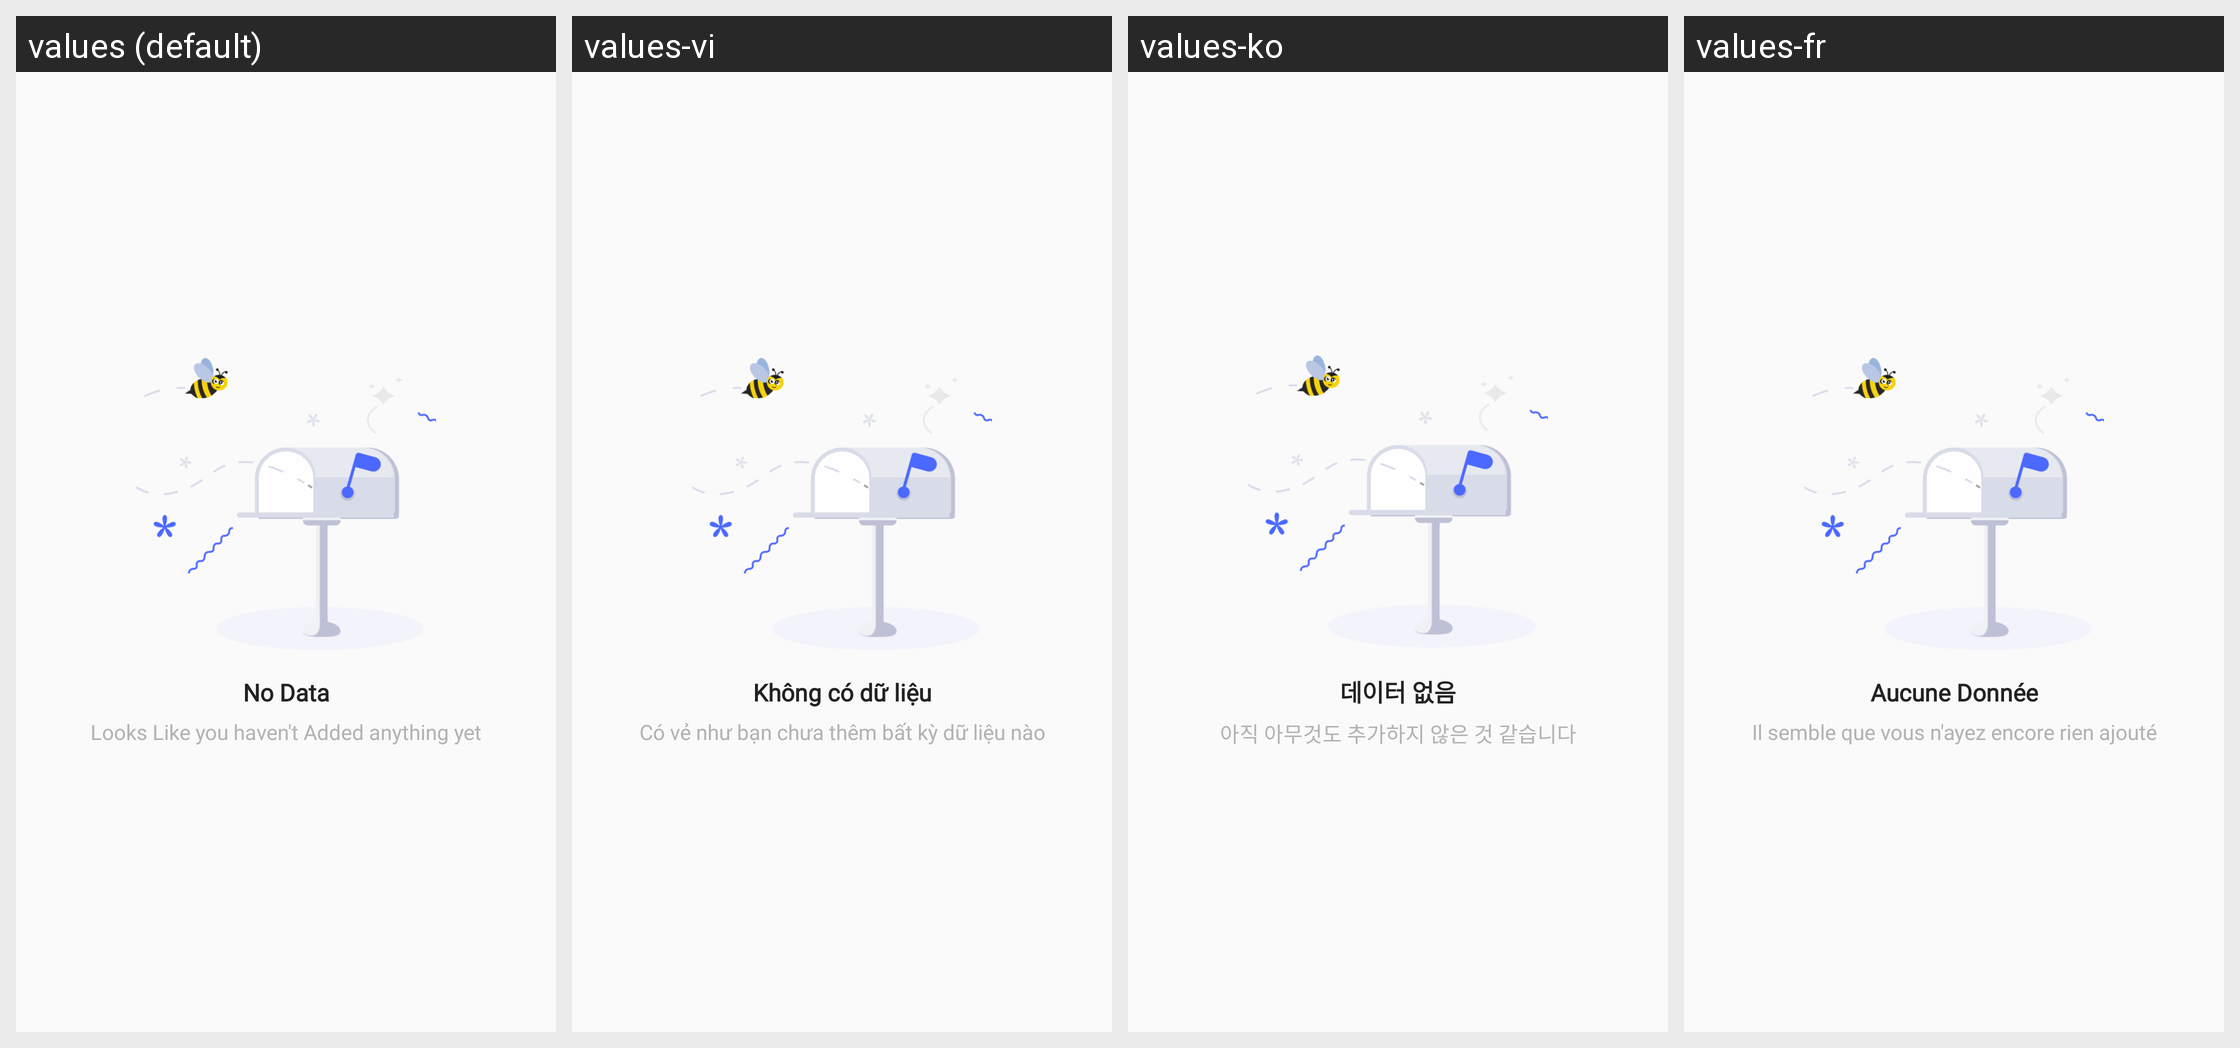

The same Android screen rendered under several of its app's locales, left to right. List the strings drawn on it with the default value and each locale's translation.
Android screen res/layout/fragment_tab_create.xml rendered under 4 locales, left to right: values (default), values-vi, values-ko, values-fr. Device: Nexus 5 (rendered at 1080×1920; each locale shown at half size, 540×960, under a caption strip naming it); theme Theme.QRCode.
Other locales in the repository, not shown: values-af, values-ar, values-bn, values-de, values-es, values-hi, values-in, values-ja, values-pt, values-ru, values-sv, values-sw, values-tr, values-ur, values-zh.
Strings drawn on this screen, with the default value and each locale's value (text and hints the layout hard-codes, and strings that could not be matched under every locale, appear in the picture but are not listed):

no_data
  values: No Data
  values-vi: Không có dữ liệu
  values-ko: 데이터 없음
  values-fr: Aucune Donnée

no_data_desc
  values: Looks Like you haven't Added anything yet
  values-vi: Có vẻ như bạn chưa thêm bất kỳ dữ liệu nào
  values-ko: 아직 아무것도 추가하지 않은 것 같습니다
  values-fr: Il semble que vous n'ayez encore rien ajouté
